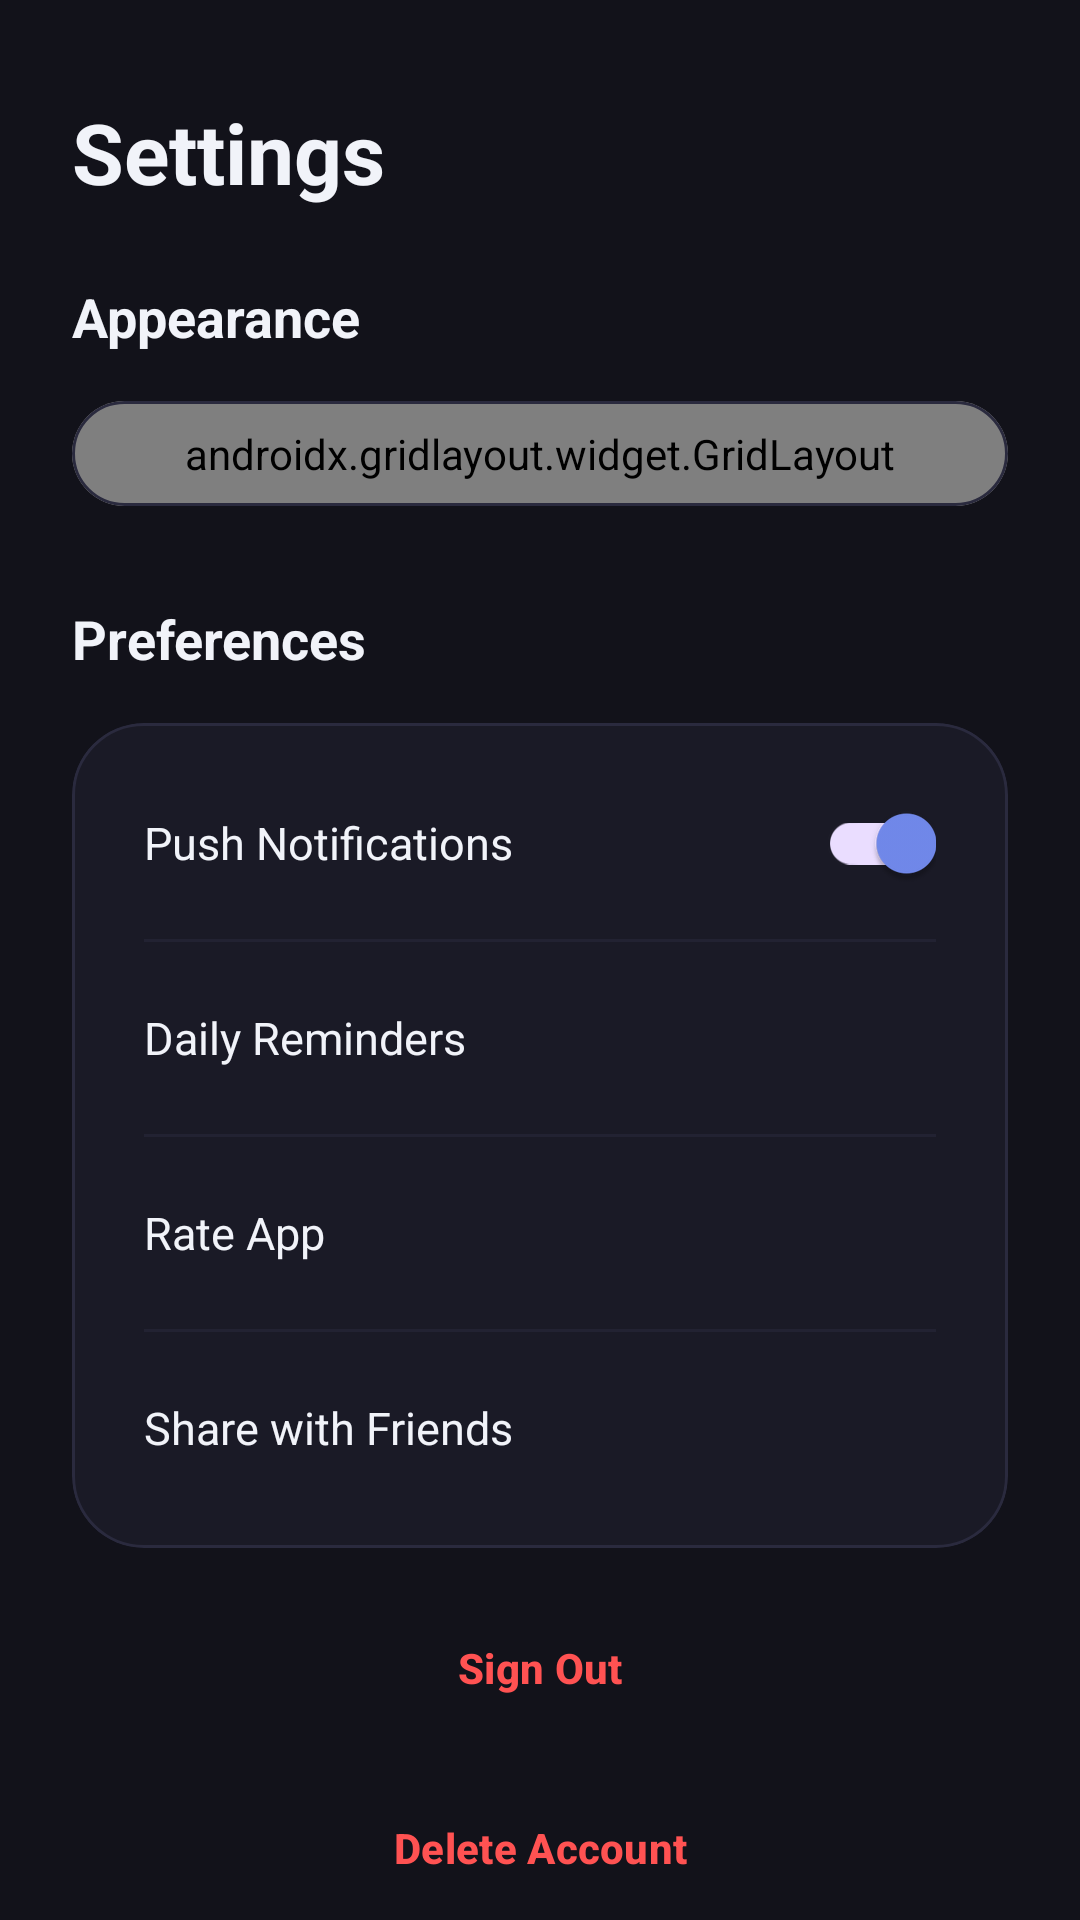

Reconstruct the res/layout file that produces this screen, plus the resources it refers to.
<!-- AndroidManifest.xml: application theme Theme.HabitFlow -->
<!-- res/layout/fragment_settings.xml -->
<?xml version="1.0" encoding="utf-8"?>
<androidx.core.widget.NestedScrollView
    xmlns:android="http://schemas.android.com/apk/res/android"
    xmlns:app="http://schemas.android.com/apk/res-auto"
    android:layout_width="match_parent"
    android:layout_height="match_parent"
    android:background="?attr/customWindowBackground"
    android:scrollbars="none">

    <LinearLayout android:layout_width="match_parent" android:layout_height="wrap_content"
        android:orientation="vertical" android:paddingBottom="24dp">

        
        <TextView android:layout_width="wrap_content" android:layout_height="wrap_content"
            android:text="@string/settings_title"
            style="@style/AppTitleLarge"
            android:textColor="?attr/customTextPrimary"
            android:paddingHorizontal="24dp"
            android:paddingTop="32dp"
            android:paddingBottom="24dp"/>

        
        <TextView android:layout_width="wrap_content" android:layout_height="wrap_content"
            android:text="@string/label_appearance"
            style="@style/AppTitleMedium"
            android:textColor="?attr/customTextPrimary"
            android:paddingHorizontal="24dp"
            android:layout_marginBottom="16dp"/>

        <com.google.android.material.card.MaterialCardView
            android:layout_width="match_parent" android:layout_height="wrap_content"
            android:layout_marginHorizontal="24dp"
            app:cardCornerRadius="24dp" app:cardElevation="0dp"
            app:cardBackgroundColor="?attr/customCardBackground"
            app:strokeColor="?attr/customBorderColor"
            app:strokeWidth="1dp">

            <androidx.gridlayout.widget.GridLayout
                android:id="@+id/grid_themes"
                android:layout_width="match_parent"
                android:layout_height="wrap_content"
                android:padding="8dp"
                app:columnCount="3"
                app:alignmentMode="alignMargins"
                app:useDefaultMargins="false"/>
        </com.google.android.material.card.MaterialCardView>

        
        <TextView android:layout_width="wrap_content" android:layout_height="wrap_content"
            android:text="@string/label_preferences"
            style="@style/AppTitleMedium"
            android:textColor="?attr/customTextPrimary"
            android:paddingHorizontal="24dp"
            android:layout_marginTop="32dp"
            android:layout_marginBottom="16dp"/>

        <com.google.android.material.card.MaterialCardView
            android:layout_width="match_parent" android:layout_height="wrap_content"
            android:layout_marginHorizontal="24dp"
            app:cardCornerRadius="24dp" app:cardElevation="0dp"
            app:cardBackgroundColor="?attr/customCardBackground"
            app:strokeColor="?attr/customBorderColor"
            app:strokeWidth="1dp">

            <LinearLayout android:layout_width="match_parent" android:layout_height="wrap_content"
                android:orientation="vertical" android:padding="8dp">

                
                <LinearLayout android:layout_width="match_parent" android:layout_height="64dp"
                    android:orientation="horizontal" android:gravity="center_vertical"
                    android:paddingHorizontal="16dp">
                    <TextView android:layout_width="0dp" android:layout_weight="1"
                        android:layout_height="wrap_content"
                        android:text="@string/label_push_notifications"
                        android:textColor="?attr/customTextPrimary" android:textSize="15sp"/>
                    <com.google.android.material.switchmaterial.SwitchMaterial
                        android:id="@+id/switch_notifs"
                        android:layout_width="wrap_content" android:layout_height="wrap_content"
                        android:checked="true"/>
                </LinearLayout>

                <View android:layout_width="match_parent" android:layout_height="1dp"
                    android:background="?attr/customBorderColor" android:layout_marginHorizontal="16dp"
                    android:alpha="0.5"/>

                
                <LinearLayout android:id="@+id/row_reminders"
                    android:layout_width="match_parent" android:layout_height="64dp"
                    android:orientation="horizontal" android:gravity="center_vertical"
                    android:paddingHorizontal="16dp" android:clickable="true" android:focusable="true"
                    android:background="?attr/selectableItemBackground">
                    <TextView android:layout_width="0dp" android:layout_weight="1"
                        android:layout_height="wrap_content"
                        android:text="@string/label_daily_reminders"
                        android:textColor="?attr/customTextPrimary" android:textSize="15sp"/>
                    <ImageView android:layout_width="20dp" android:layout_height="20dp"
                        android:src="@drawable/ic_chevron_right" app:tint="?attr/customTextSecondary"
                        android:alpha="0.5"
                        android:contentDescription="@string/label_daily_reminders"/>
                </LinearLayout>

                <View android:layout_width="match_parent" android:layout_height="1dp"
                    android:background="?attr/customBorderColor" android:layout_marginHorizontal="16dp"
                    android:alpha="0.5"/>

                
                <LinearLayout android:id="@+id/row_rate"
                    android:layout_width="match_parent" android:layout_height="64dp"
                    android:orientation="horizontal" android:gravity="center_vertical"
                    android:paddingHorizontal="16dp" android:clickable="true" android:focusable="true"
                    android:background="?attr/selectableItemBackground">
                    <TextView android:layout_width="0dp" android:layout_weight="1"
                        android:layout_height="wrap_content"
                        android:text="@string/label_rate_app"
                        android:textColor="?attr/customTextPrimary" android:textSize="15sp"/>
                    <ImageView android:layout_width="20dp" android:layout_height="20dp"
                        android:src="@drawable/ic_chevron_right" app:tint="?attr/customTextSecondary"
                        android:alpha="0.5"
                        android:contentDescription="@string/label_rate_app"/>
                </LinearLayout>

                <View android:layout_width="match_parent" android:layout_height="1dp"
                    android:background="?attr/customBorderColor" android:layout_marginHorizontal="16dp"
                    android:alpha="0.5"/>

                
                <LinearLayout android:id="@+id/row_share"
                    android:layout_width="match_parent" android:layout_height="64dp"
                    android:orientation="horizontal" android:gravity="center_vertical"
                    android:paddingHorizontal="16dp" android:clickable="true" android:focusable="true"
                    android:background="?attr/selectableItemBackground">
                    <TextView android:layout_width="0dp" android:layout_weight="1"
                        android:layout_height="wrap_content"
                        android:text="@string/label_share_friends"
                        android:textColor="?attr/customTextPrimary" android:textSize="15sp"/>
                    <ImageView android:layout_width="20dp" android:layout_height="20dp"
                        android:src="@drawable/ic_chevron_right" app:tint="?attr/customTextSecondary"
                        android:alpha="0.5"
                        android:contentDescription="@string/label_share_friends"/>
                </LinearLayout>
            </LinearLayout>
        </com.google.android.material.card.MaterialCardView>

        
        <com.google.android.material.button.MaterialButton
            android:id="@+id/btn_connect_google"
            android:layout_width="match_parent"
            android:layout_height="56dp"
            android:layout_marginHorizontal="24dp"
            android:layout_marginTop="48dp"
            android:text="@string/btn_connect_google"
            android:textAllCaps="false"
            android:textStyle="bold"
            android:visibility="gone"
            app:icon="@drawable/ic_google_logo"
            style="@style/Widget.Material3.Button.OutlinedButton"/>

        <com.google.android.material.button.MaterialButton
            android:id="@+id/row_logout"
            android:layout_width="match_parent"
            android:layout_height="56dp"
            android:layout_marginHorizontal="24dp"
            android:layout_marginTop="12dp"
            android:text="@string/btn_sign_out"
            android:textColor="@color/error_red"
            android:textAllCaps="false"
            android:textStyle="bold"
            style="@style/Widget.Material3.Button.TextButton"/>

        <com.google.android.material.button.MaterialButton
            android:id="@+id/btn_delete_account"
            android:layout_width="match_parent"
            android:layout_height="56dp"
            android:layout_marginHorizontal="24dp"
            android:layout_marginTop="4dp"
            android:text="Delete Account"
            android:textColor="@color/error_red"
            android:textAllCaps="false"
            android:textStyle="bold"
            style="@style/Widget.Material3.Button.TextButton"/>

        <TextView android:layout_width="match_parent" android:layout_height="wrap_content"
            android:text="Version 1.0.0"
            android:textColor="?attr/customTextSecondary" android:textSize="12sp"
            android:gravity="center" android:layout_marginTop="24dp" android:alpha="0.5"/>

    </LinearLayout>
</androidx.core.widget.NestedScrollView>
<!-- resources referenced by this layout -->
<resources>
  <color name="error_red">#FF5252</color>
  <!-- drawable ic_google_logo (drawable) -->
  <vector xmlns:android="http://schemas.android.com/apk/res/android"
      android:width="24dp"
      android:height="24dp"
      android:viewportWidth="24"
      android:viewportHeight="24">
    <path
        android:fillColor="#EA4335"
        android:pathData="M5.266,9.765A7.077,7.077 0,0 1,12 4.909c1.69,0 3.218,0.6 4.418,1.582L19.91,3.09A11.985,11.985 0,0 0,12 0C7.54,0 3.654,2.373 1.48,5.88L5.266,9.765z"/>
    <path
        android:fillColor="#34A853"
        android:pathData="M12,24c3.24,0 5.95,-1.077 7.93,-2.912l-3.832,-2.977c-1.11,0.745 -2.53,1.189 -4.098,1.189 -3.15,0 -5.818,-2.128 -6.768,-4.991L1.41,18.11A11.98,11.98 0,0 0,12,24z"/>
    <path
        android:fillColor="#4285F4"
        android:pathData="M23.75,12.27c0,-0.78 -0.07,-1.54 -0.2,-2.27H12v4.51h6.58c-0.28,1.51 -1.07,2.79 -2.35,3.64l3.83,2.98c2.25,-2.07 3.54,-5.12 3.54,-8.86z"/>
    <path
        android:fillColor="#FBBC05"
        android:pathData="M5.232,14.309A7.08,7.08 0,0 1,4.909,12c0,-0.81 0.11,-1.59 0.32,-2.32L1.45,5.85a11.97,11.97 0,0 0,0 12.3l3.782,-3.841z"/>
  </vector>
  <string name="btn_connect_google">Connect Google Account</string>
  <string name="btn_sign_out">Sign Out</string>
  <string name="label_appearance">Appearance</string>
  <string name="label_daily_reminders">Daily Reminders</string>
  <string name="label_preferences">Preferences</string>
  <string name="label_push_notifications">Push Notifications</string>
  <string name="label_rate_app">Rate App</string>
  <string name="label_share_friends">Share with Friends</string>
  <string name="settings_title">Settings</string>
  <style name="AppTitleLarge">
          <item name="android:textSize">28sp</item>
          <item name="android:textStyle">bold</item>
          <item name="android:letterSpacing">0</item>
      </style>
  <style name="AppTitleMedium">
          <item name="android:textSize">18sp</item>
          <item name="android:textStyle">bold</item>
          <item name="android:letterSpacing">0</item>
      </style>
  <style name="Theme.HabitFlow" parent="Theme.HabitFlow.Dark" />
  <style name="Theme.HabitFlow.Dark" parent="Base.Theme.HabitFlow" />
  <color name="primary_blue">#728AED</color>
  <color name="white">#FFFFFF</color>
  <color name="primary_green">#7AD326</color>
  <color name="accent_purple">#9C6AE6</color>
  <color name="dark_bg_primary">#12121A</color>
  <color name="dark_bg_card">#1A1A26</color>
  <color name="dark_bg_elevated">#222235</color>
  <color name="dark_text_primary">#F1F3F9</color>
  <color name="dark_text_secondary">#A0A5C0</color>
  <color name="dark_text_dim">#686C88</color>
  <color name="dark_border">#2A2A3E</color>
  <color name="dark_nav_bg">#1A1A26</color>
  <style name="AppBodyLarge">
          <item name="android:textSize">15sp</item>
          <item name="android:letterSpacing">0.01</item>
      </style>
</resources>
